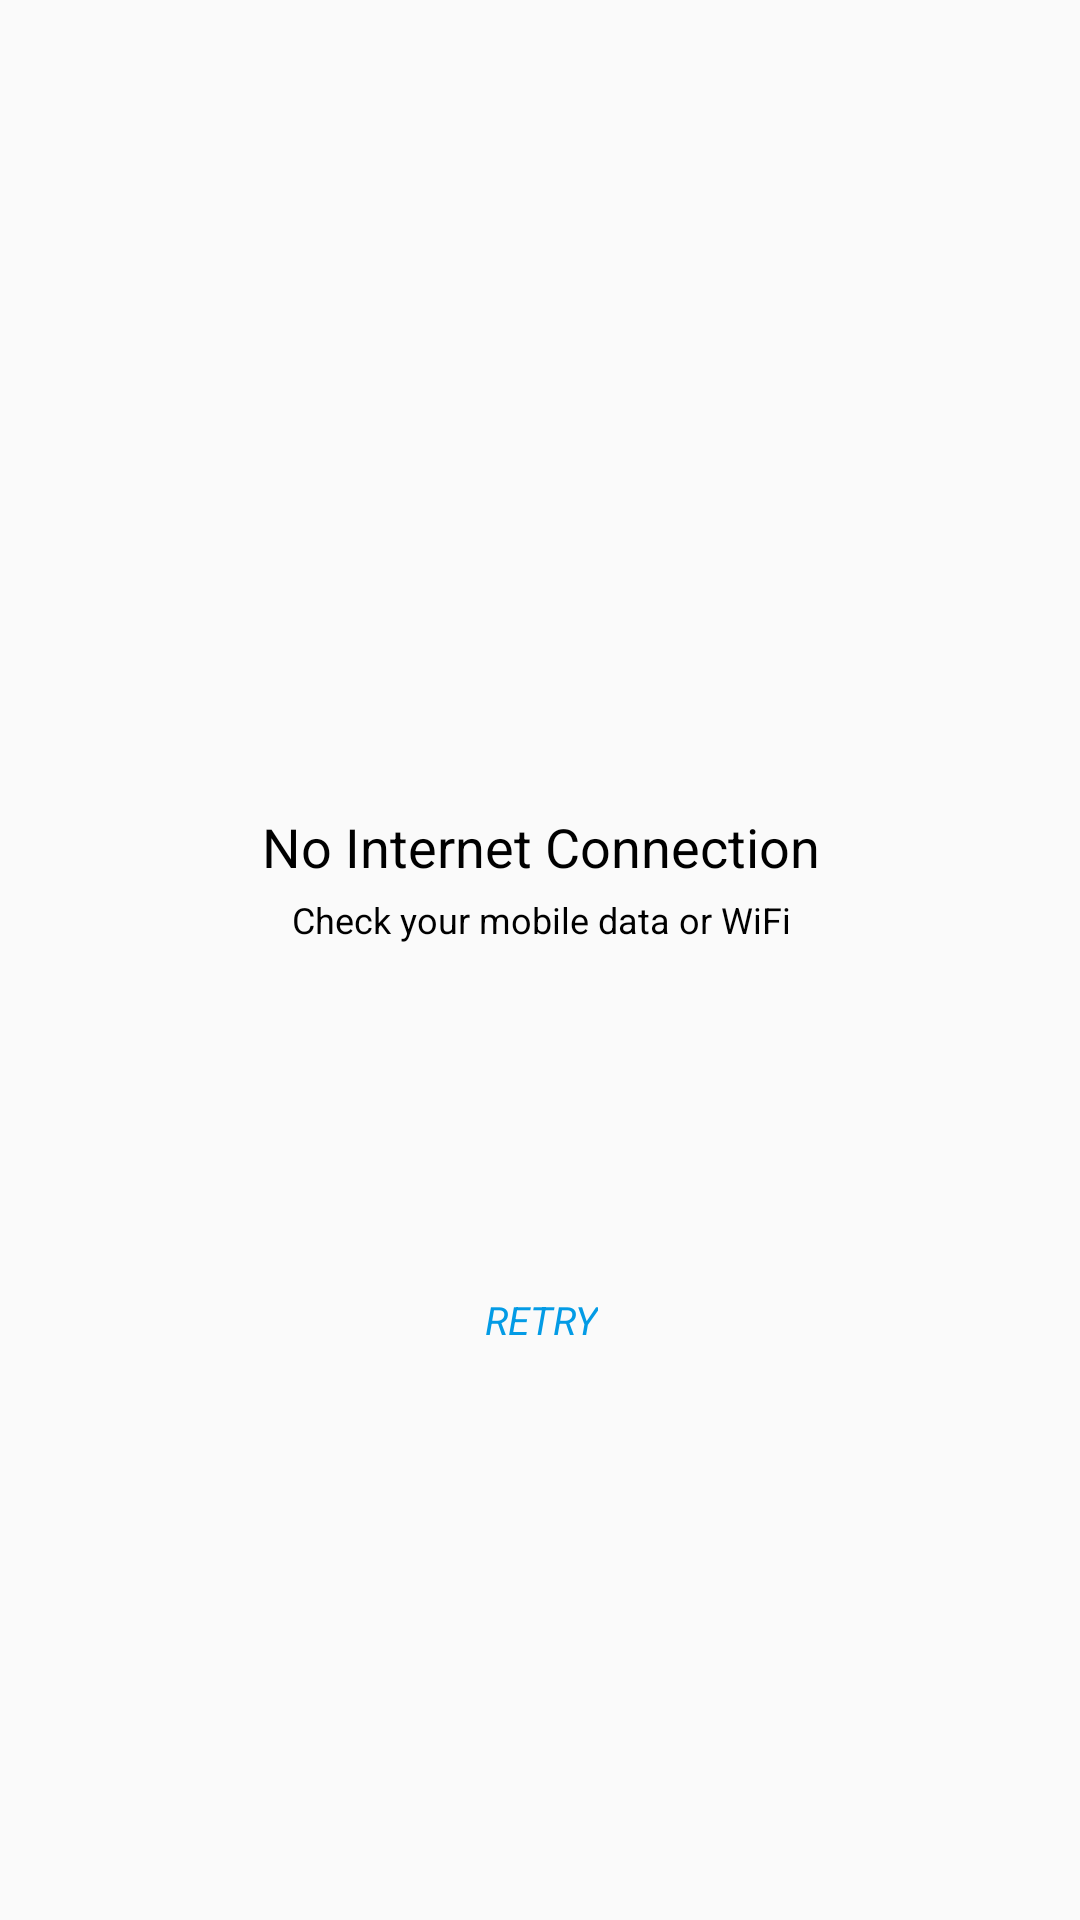

Produce the Android XML layout that renders to this screen, including the resource entries it uses.
<!-- AndroidManifest.xml: application theme AppTheme -->
<!-- res/layout/no_internet.xml -->
<?xml version="1.0" encoding="utf-8"?>
<android.support.constraint.ConstraintLayout xmlns:android="http://schemas.android.com/apk/res/android"
    xmlns:app="http://schemas.android.com/apk/res-auto"
    xmlns:tools="http://schemas.android.com/tools"
    android:layout_width="match_parent"
    android:layout_height="match_parent"
    tools:context=".activity.No_Internet">

    <ImageView
        android:id="@+id/imageView"
        android:layout_width="117dp"
        android:layout_height="102dp"
        android:layout_marginEnd="8dp"
        android:layout_marginLeft="8dp"
        android:layout_marginRight="8dp"
        android:layout_marginStart="8dp"
        android:layout_marginTop="104dp"
        app:layout_constraintEnd_toEndOf="parent"
        app:layout_constraintHorizontal_bias="0.501"
        app:layout_constraintStart_toStartOf="parent"
        app:layout_constraintTop_toTopOf="parent"
        app:srcCompat="@drawable/no_internet" />

    <TextView
        android:id="@+id/textView2"
        android:layout_width="wrap_content"
        android:layout_height="wrap_content"
        android:layout_marginEnd="8dp"
        android:layout_marginLeft="8dp"
        android:layout_marginRight="8dp"
        android:layout_marginStart="8dp"
        android:layout_marginTop="64dp"
        android:text="@string/no_internet_connection"
        android:textColor="@color/common_google_signin_btn_text_dark_focused"
        android:textSize="18sp"
        app:layout_constraintEnd_toEndOf="parent"
        app:layout_constraintHorizontal_bias="0.502"
        app:layout_constraintStart_toStartOf="parent"
        app:layout_constraintTop_toBottomOf="@+id/imageView" />

    <TextView
        android:id="@+id/createNewAccount"
        android:layout_width="wrap_content"
        android:layout_height="wrap_content"
        android:layout_marginEnd="8dp"
        android:layout_marginLeft="8dp"
        android:layout_marginRight="8dp"
        android:layout_marginStart="8dp"
        android:layout_marginTop="4dp"
        android:text="@string/check_your_mobile_data_or_wifi"
        android:textSize="12sp"
        app:layout_constraintEnd_toEndOf="parent"
        app:layout_constraintHorizontal_bias="0.502"
        app:layout_constraintStart_toStartOf="parent"
        app:layout_constraintTop_toBottomOf="@+id/textView2" />

    <TextView
        android:id="@+id/retryBtn"
        android:layout_width="wrap_content"
        android:layout_height="wrap_content"
        android:layout_marginBottom="8dp"
        android:layout_marginEnd="8dp"
        android:layout_marginLeft="8dp"
        android:layout_marginRight="8dp"
        android:layout_marginStart="8dp"
        android:layout_marginTop="108dp"

        android:paddingTop="3dp"
        android:text="@string/retry"
        android:textAlignment="center"
        android:textAllCaps="false"
        android:textColor="@color/colorPrimaryDark"
        android:textSize="13sp"
        android:textStyle="italic"
        app:layout_constraintBottom_toBottomOf="parent"
        app:layout_constraintEnd_toEndOf="parent"
        app:layout_constraintHorizontal_bias="0.501"
        app:layout_constraintStart_toStartOf="parent"
        app:layout_constraintTop_toBottomOf="@+id/createNewAccount"
        app:layout_constraintVertical_bias="0.028" />

</android.support.constraint.ConstraintLayout>
<!-- resources referenced by this layout -->
<resources>
  <color name="colorPrimaryDark">#039be5</color>
  <string name="check_your_mobile_data_or_wifi">Check your mobile data or WiFi</string>
  <string name="no_internet_connection">No Internet Connection</string>
  <string name="retry">RETRY</string>
  <style name="AppTheme" parent="Theme.AppCompat.Light.NoActionBar">
          
          <item name="colorPrimary">@color/colorPrimary</item>
          <item name="colorPrimaryDark">@color/colorPrimaryDark</item>
          <item name="colorAccent">@color/colorAccent</item>
          <item name="android:textColorSecondary">@android:color/white</item>
          <item name="android:itemBackground">@color/white</item>
          <item name="android:textColor">@color/black</item>
      </style>
  <color name="colorPrimary">#047fc1</color>
  <color name="colorAccent">#FF4081</color>
  <color name="white">#FFFFFF</color>
  <color name="black">#000000</color>
</resources>
